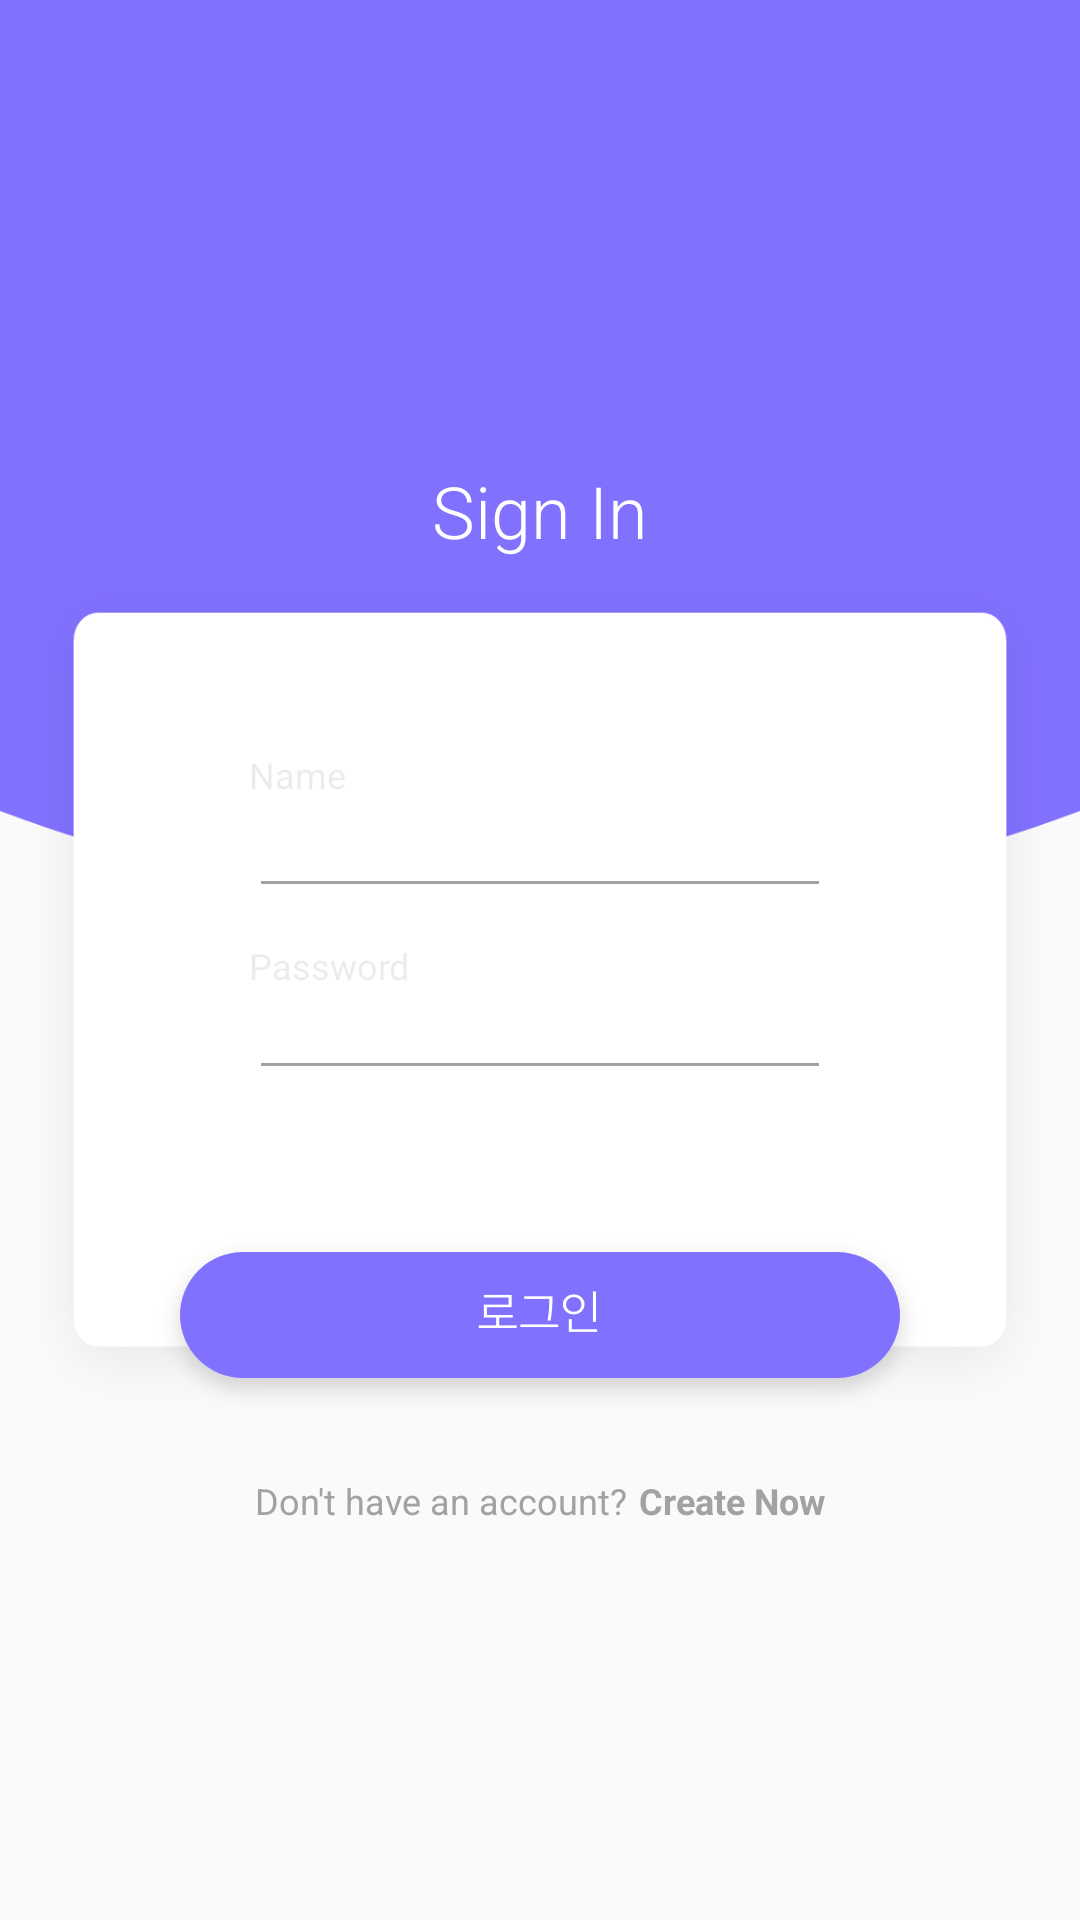

Layout XML and referenced resources for this Android screen:
<!-- AndroidManifest.xml: application theme AppTheme -->
<!-- res/layout/activity_login_page.xml -->
<?xml version="1.0" encoding="utf-8"?>
<LinearLayout xmlns:android="http://schemas.android.com/apk/res/android"
    xmlns:app="http://schemas.android.com/apk/res-auto"
    xmlns:tools="http://schemas.android.com/tools"
    android:layout_width="match_parent"
    android:layout_height="match_parent"
    android:orientation="vertical"
    tools:context=".login.LoginPage">

    <RelativeLayout
        android:layout_width="match_parent"
        android:layout_height="match_parent">

        <RelativeLayout
            android:layout_width="match_parent"
            android:layout_height="300dp"
            android:background="@drawable/background_ecilpse">

            <LinearLayout
                android:layout_width="match_parent"
                android:layout_height="match_parent"
                android:orientation="vertical">

                <ImageView
                    android:id="@+id/iv_logo1"
                    android:layout_width="84dp"
                    android:layout_height="84dp"
                    android:layout_gravity="center"
                    android:layout_marginTop="60dp" />

                <TextView
                    android:layout_width="wrap_content"
                    android:layout_height="wrap_content"
                    android:layout_gravity="center"
                    android:layout_marginTop="10dp"
                    android:fontFamily="sans-serif-light"
                    android:lineSpacingExtra="4sp"
                    android:text="Sign In"
                    android:textColor="#ffffff"
                    android:textSize="24sp"
                    android:textStyle="normal" />
            </LinearLayout>

        </RelativeLayout>

        <RelativeLayout
            android:layout_width="match_parent"
            android:layout_height="wrap_content">

            <RelativeLayout
                android:layout_width="match_parent"
                android:layout_height="match_parent"
                android:gravity="center_horizontal">

                <LinearLayout
                    android:layout_width="match_parent"
                    android:layout_height="300dp"
                    android:layout_marginTop="180dp"
                    android:background="@drawable/rectangle_161"
                    android:orientation="vertical">

                    <TextView
                        android:layout_width="wrap_content"
                        android:layout_height="wrap_content"
                        android:layout_marginTop="70dp"
                        android:layout_marginStart="83dp"
                        android:lineSpacingExtra="3sp"
                        android:textColor="#14000000"
                        android:textSize="12sp"
                        android:text="Name" />

                    <EditText
                        android:id="@+id/et_loginID"
                        android:layout_width="194dp"
                        android:layout_height="wrap_content"
                        android:layout_gravity="center"
                        android:paddingBottom="10dp"
                        android:textSize="12sp"
                        android:inputType="textEmailAddress"/>

                    <TextView
                        android:layout_width="wrap_content"
                        android:layout_height="wrap_content"
                        android:layout_marginTop="11dp"
                        android:layout_marginStart="83dp"
                        android:lineSpacingExtra="3sp"
                        android:textColor="#14000000"
                        android:textSize="12sp"
                        android:text="Password" />

                    <EditText
                        android:id="@+id/et_loginPassword"
                        android:layout_width="194dp"
                        android:layout_height="wrap_content"
                        android:layout_gravity="center"
                        android:textSize="12sp"
                        android:inputType="textPassword"/>

                    <ImageView
                        android:id="@+id/iv_btnLogin"
                        android:layout_width="wrap_content"
                        android:layout_height="wrap_content"
                        android:layout_marginTop="45dp"
                        android:layout_gravity="center"
                        android:src="@drawable/btn_login"/>


                </LinearLayout>

                <LinearLayout
                    android:layout_width="match_parent"
                    android:layout_height="wrap_content"
                    android:layout_marginTop="492dp"
                    android:gravity="center"
                    android:orientation="horizontal">

                    <TextView
                        android:layout_width="wrap_content"
                        android:layout_height="wrap_content"
                        android:lineSpacingExtra="3sp"
                        android:textColor="#a2a2a2"
                        android:textSize="12sp"
                        android:text="Don't have an account?" />

                    <TextView
                        android:id="@+id/tv_goRegister"
                        android:layout_width="wrap_content"
                        android:layout_height="wrap_content"
                        android:layout_marginStart="4dp"
                        android:lineSpacingExtra="3sp"
                        android:textColor="#a2a2a2"
                        android:textSize="12sp"
                        android:textStyle="bold"
                        android:text="Create Now" />
                </LinearLayout>

            </RelativeLayout>

        </RelativeLayout>

    </RelativeLayout>

</LinearLayout>
<!-- resources referenced by this layout -->
<resources>
  <!-- drawable background_ecilpse: png bitmap (drawable-hdpi, 8086 bytes) -->
  <!-- drawable btn_login: png bitmap (drawable-hdpi, 5746 bytes) -->
  <!-- drawable rectangle_161: png bitmap (drawable-hdpi, 7791 bytes) -->
  <style name="AppTheme" parent="Theme.AppCompat.Light.DarkActionBar">
          
          <item name="colorPrimary">@color/colorPrimary</item>
          <item name="colorPrimaryDark">@color/colorPrimaryDark</item>
          <item name="colorAccent">@color/colorAccent</item>
          <item name="windowActionBar">false</item>
          <item name="windowNoTitle">true</item>
          <item name="colorControlNormal">#a2a2a2</item>
      </style>
  <color name="colorPrimary">#3F51B5</color>
  <color name="colorPrimaryDark">#303F9F</color>
  <color name="colorAccent">#a2a2a2</color>
</resources>
